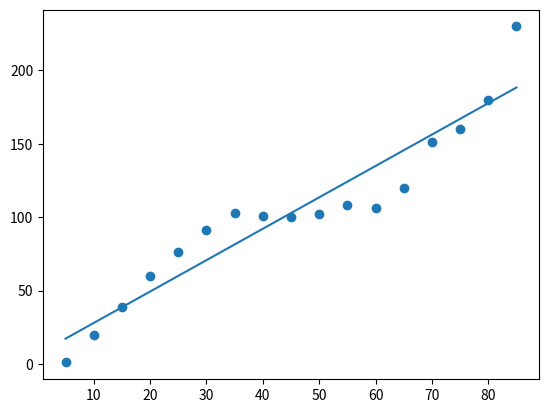

Source code (Python):
# [redacted]
# Jupyter and Colab). CS231n Convolutional Neural Networks for Visual
# Recognition. https://cs231n.github.io/python-numpy-tutorial/ (accessed
# September 4, 2021).

from matplotlib import pyplot
import matplotlib.pyplot as plt
from scipy.optimize import curve_fit
from numpy import array


# Dummy data for x, Sweat Concentration we're converting to Plasma Concentration (generated by hand, which is not standard
# procedure):
xdata = array([5, 10, 15, 20, 25, 30, 35, 40, 45,
              50, 55, 60, 65, 70, 75, 80, 85])

# Corresponding dummy data for y, Plasma Concentration (same procedure):
ydata = array([1, 20, 39, 60, 76, 91, 103, 101, 100,
              102, 108, 106, 120, 151, 160, 180, 230])


# [redacted]
# fitting in Python? I found only polynomial fitting. stack overflow.
# https://stackoverflow.com/questions/3433486/how-to-do-exponential-and-logarithmic-curve-fitting-in-python-i-found-only-poly
# (accessed September 4, 2021).
# This source is about exponential, but the setup works for linear regression.

# We expect Plasma Concentration to vary linearly with Sweat Concentration.
# [redacted]
params, covariance = curve_fit(
    lambda t, a, b: a + b * t, xdata, ydata)

print(f'a and b: {params}')
# [6.53676471 2.13970588]
print(
    f'Equation predicting y from x: {params[0]} + {params[1]}x')

# Poor fit because this dummy data is not very linear, but the
# real experimental data we collect likely will be.


pyplot.scatter(xdata, ydata, label='data')
plt.plot(xdata, params[0] + params[1] * xdata)

# [redacted]
# from bash terminal. stack overflow.
# https://stackoverflow.com/questions/36269746/matplotlib-plots-arent-shown-when-running-file-from-bash-terminal
# (accessed September 9, 2021).
plt.show()